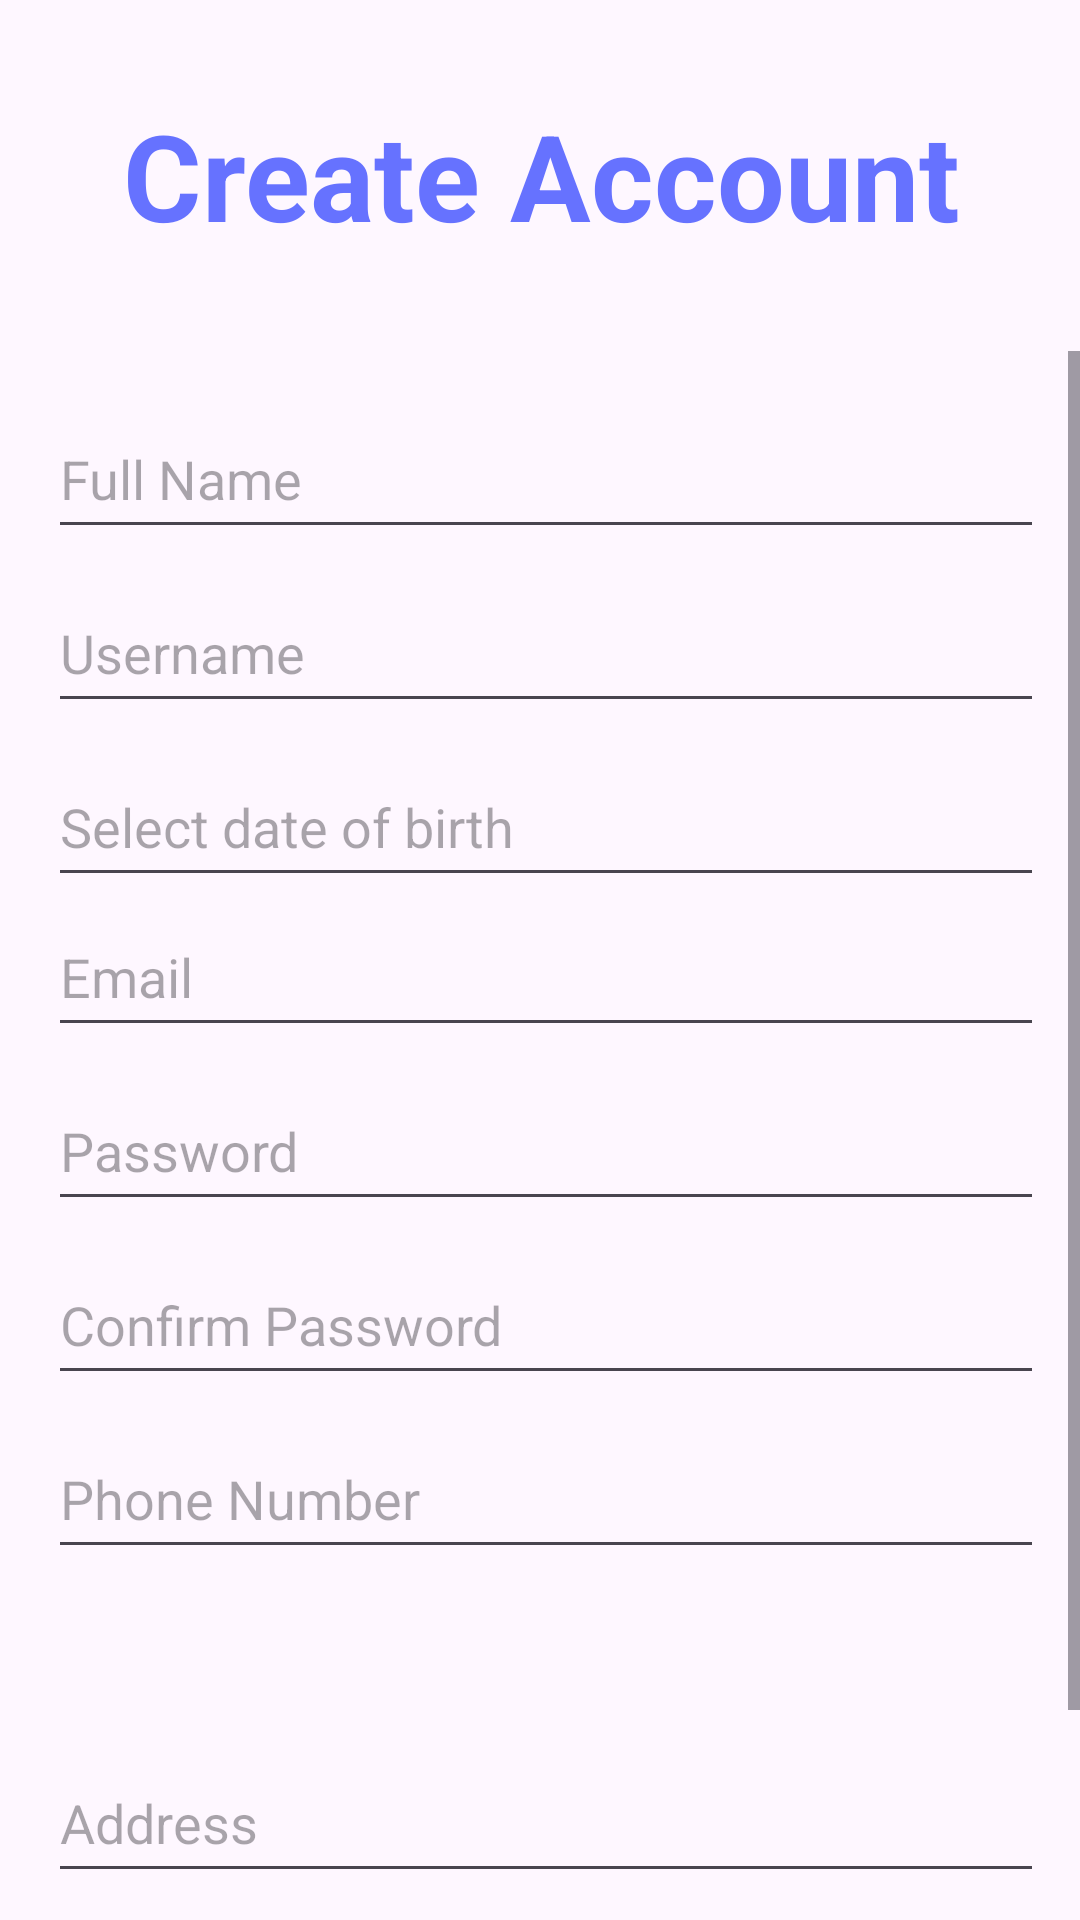

Produce the Android XML layout that renders to this screen, including the resource entries it uses.
<!-- AndroidManifest.xml: application theme Theme.WMA -->
<!-- res/layout/activity_main.xml -->
<?xml version="1.0" encoding="utf-8"?>
<androidx.constraintlayout.widget.ConstraintLayout xmlns:android="http://schemas.android.com/apk/res/android"
    xmlns:app="http://schemas.android.com/apk/res-auto"
    xmlns:tools="http://schemas.android.com/tools"
    android:id="@+id/main"
    android:layout_width="match_parent"
    android:layout_height="match_parent"
    tools:context=".MainActivity">


    

    

    

    <TextView
        android:id="@+id/textview"
        android:layout_width="334dp"
        android:layout_height="85dp"
        android:layout_margin="16dp"
        android:layout_marginTop="32dp"
        android:gravity="center"
        android:text="Create Account"
        android:textColor="#6672FF"
        android:textSize="40sp"
        android:textStyle="bold"
        app:layout_constraintEnd_toEndOf="parent"
        app:layout_constraintHorizontal_bias="0.493"
        app:layout_constraintStart_toStartOf="parent"
        app:layout_constraintTop_toTopOf="parent" />

    <ScrollView
        android:id="@+id/scrollView"
        android:layout_width="match_parent"
        android:layout_height="0dp"
        android:layout_marginTop="16dp"
        android:fillViewport="true"
        app:layout_constraintBottom_toBottomOf="parent"
        app:layout_constraintEnd_toEndOf="parent"
        app:layout_constraintStart_toStartOf="parent"
        app:layout_constraintTop_toBottomOf="@id/textview">

        <LinearLayout
            android:layout_width="match_parent"
            android:layout_height="wrap_content"
            android:orientation="vertical"
            android:padding="16dp">

            <EditText
                android:id="@+id/editTextFullName"
                android:layout_width="406dp"
                android:layout_height="50dp"
                android:layout_marginBottom="8dp"
                android:hint="Full Name" />

            <EditText
                android:id="@+id/editTextUsername"
                android:layout_width="406dp"
                android:layout_height="50dp"
                android:layout_marginBottom="8dp"
                android:hint="Username" />

            <EditText
                android:id="@+id/etDob"
                android:layout_width="406dp"
                android:layout_height="50dp"
                android:focusable="false"
                android:hint="Select date of birth"
                android:inputType="date" />

            <EditText
                android:id="@+id/editTextEmail"
                android:layout_width="406dp"
                android:layout_height="50dp"
                android:layout_marginBottom="8dp"
                android:hint="Email"
                android:inputType="textEmailAddress" />

            <EditText
                android:id="@+id/editTextPassword"
                android:layout_width="406dp"
                android:layout_height="50dp"
                android:layout_marginBottom="8dp"
                android:hint="Password"
                android:inputType="textPassword" />

            <EditText
                android:id="@+id/editTextConfirmPassword"
                android:layout_width="406dp"
                android:layout_height="50dp"
                android:layout_marginBottom="8dp"
                android:hint="Confirm Password"
                android:inputType="textPassword" />

            <EditText
                android:id="@+id/editTextPhoneNumber"
                android:layout_width="406dp"
                android:layout_height="50dp"
                android:layout_marginBottom="8dp"
                android:hint="Phone Number"
                android:inputType="phone" />

            <Spinner
                android:id="@+id/spinnerGender"
                android:layout_width="406dp"
                android:layout_height="50dp"/>

            <EditText
                android:id="@+id/editTextAddress"
                android:layout_width="406dp"
                android:layout_height="50dp"
                android:hint="Address"
                android:inputType="textMultiLine" />

            <Button
                android:id="@+id/buttonCreate"
                android:layout_width="184dp"
                android:layout_height="58dp"
                android:layout_gravity="center"
                android:layout_marginTop="16dp"
                android:text="Create" />

        </LinearLayout>
    </ScrollView>


</androidx.constraintlayout.widget.ConstraintLayout>
<!-- resources referenced by this layout -->
<resources>
  <style name="Theme.WMA" parent="Base.Theme.WMA" />
  <style name="Base.Theme.WMA" parent="Theme.Material3.DayNight.NoActionBar">
          
          
      </style>
</resources>
